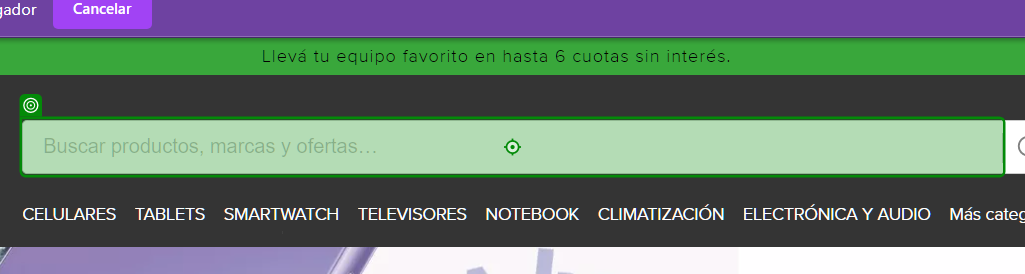
Task: Robotic Enterprise Framework
Workflow: ConsultarInfoCelular

Step 1: type "[in_modeloCelular + "[k(Enter)]"]" into the text box 'search-input' in window 'Tecno Compro | Tienda Online' (chrome.exe)

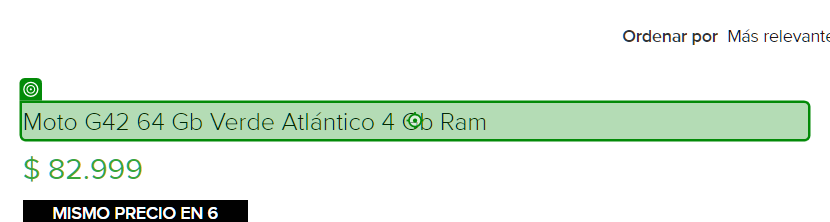
Step 2: click on the heading in window 'Tecno Compro | Motorola G42' (chrome.exe)

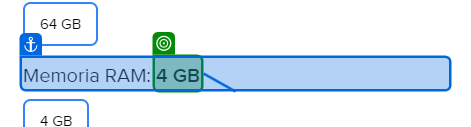
Step 3: get-text from the element in window 'Moto G42 64 GB verde atlántico 4 GB RAM' (chrome.exe)

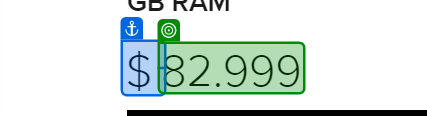
Step 4: get-text from the element in window 'Moto G42 64 GB verde atlántico 4 GB RAM' (chrome.exe)

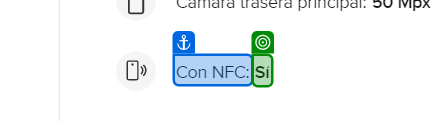
Step 5: get-text from the element 'Sí' in window 'Moto G42 64 GB verde atlántico 4 GB RAM' (chrome.exe)

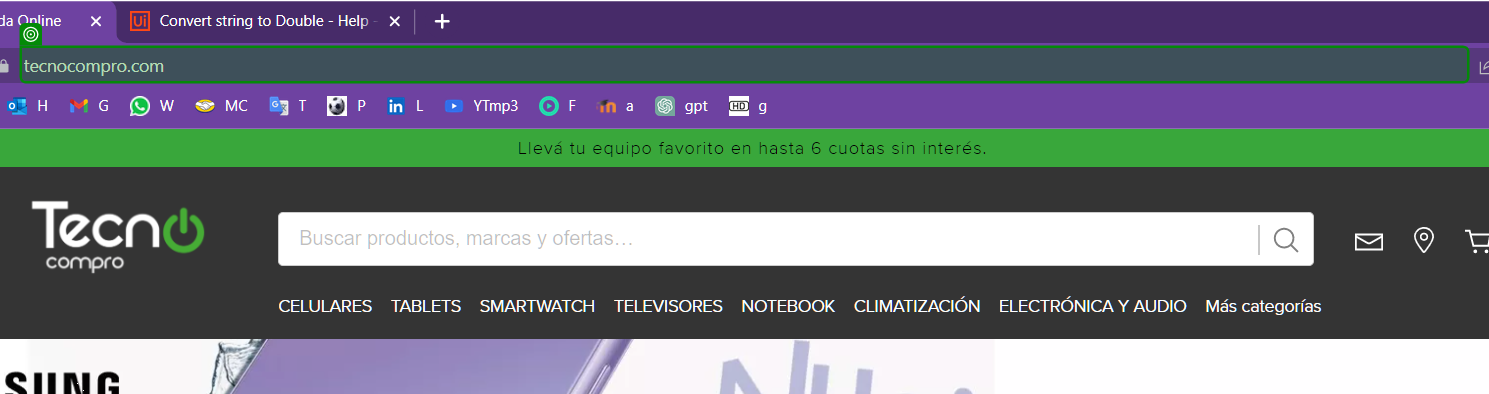
Step 6: get-text from the editable text 'Barra de direcciones y de búsqueda' in window 'Tecno Compro | Tienda Online - Google Chrome' (chrome.exe)

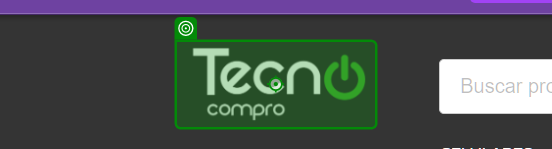
Step 7: click on the image 'image-logo' in window 'Moto G42 64 GB verde atlántico 4 GB RAM' (chrome.exe)
